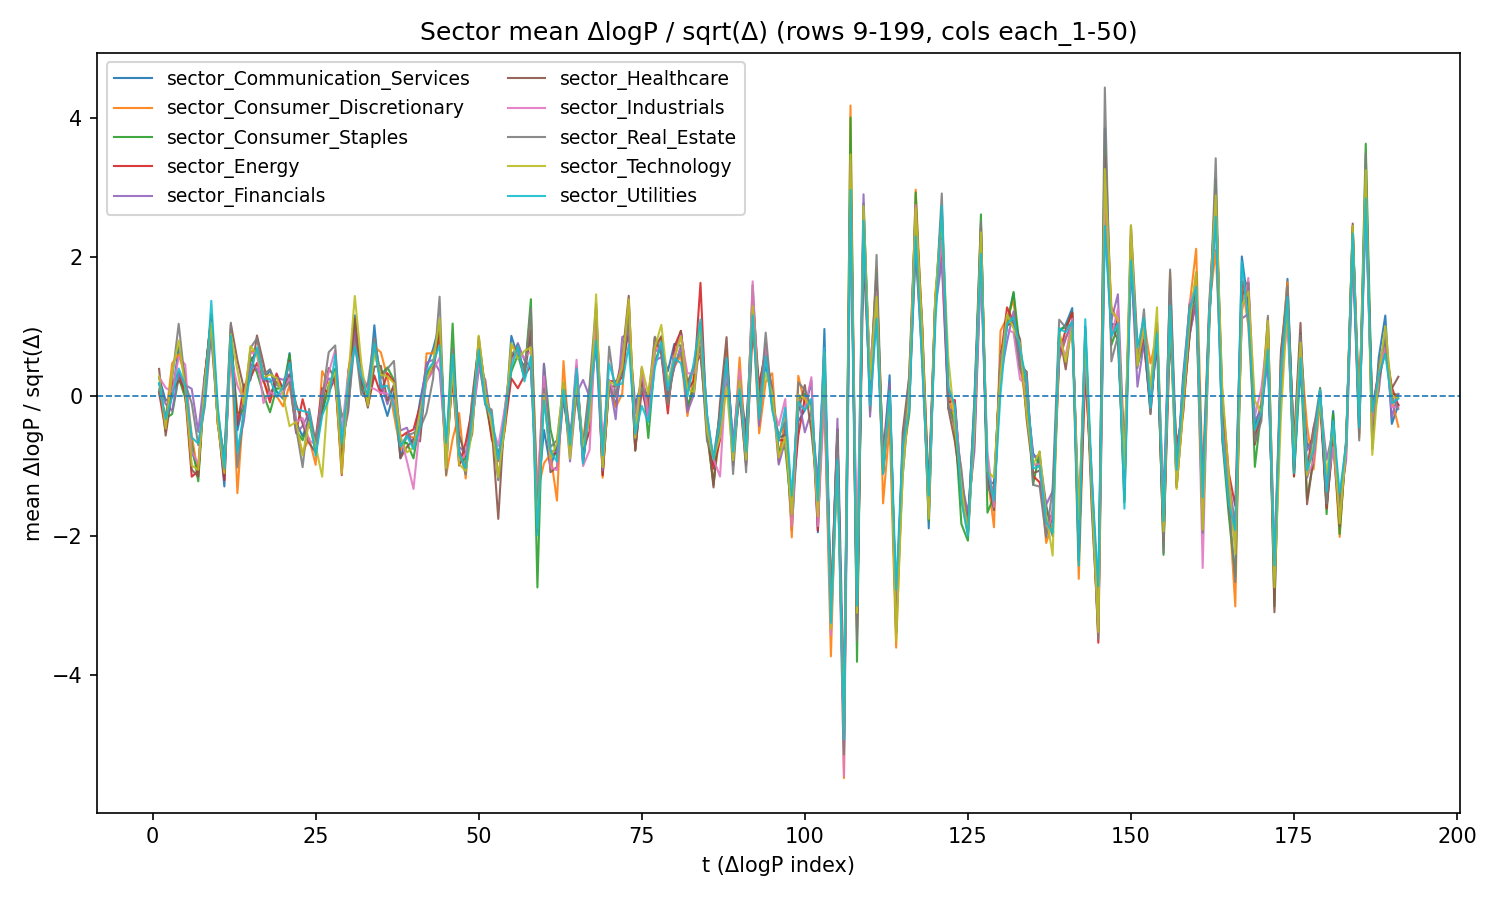

Data behind this chart, as committed beside it:
t, date, sector_Communication_Services, sector_Consumer_Discretionary, sector_Consumer_Staples, sector_Energy, sector_Financials, sector_Healthcare, sector_Industrials, sector_Real_Estate, sector_Technology, sector_Utilities
1, 2011-02-08, 0.2686, 0.1097, 0.05884, 0.05493, 0.1778, 0.3943, 0.2781, 0.08007, 0.2871, 0.1915
2, 2011-02-09, -0.05951, -0.3207, -0.3156, -0.4966, -0.1116, -0.5634, 0.1226, -0.3041, -0.4632, -0.3279
3, 2011-02-10, -0.01479, 0.476, -0.2545, 0.1855, -0.2072, 0.07628, 0.06575, 0.2543, 0.3557, -0.007043
4, 2011-02-11, 0.709, 0.6027, 0.2718, 0.3425, 0.3273, 0.2246, 0.5632, 1.042, 0.8029, 0.3994
5, 2011-02-14, 0.2938, 0.2921, -0.02457, 0.03269, 0.1652, 0.1236, 0.457, 0.1784, 0.114, 0.1554
6, 2011-02-28, -0.7858, -0.5614, -0.6691, -1.155, 0.1078, -1.051, -0.7864, -0.1005, -0.9936, -0.5905
7, 2011-03-01, -1.071, -1.126, -1.219, -1.071, -0.5103, -1.155, -0.9731, -0.6996, -1.054, -0.6768
8, 2011-03-02, 0.2475, 0.2626, 0.211, 0.287, 0.3161, 0.2454, 0.1511, -0.1474, 0.2153, -0.07929
9, 2011-03-03, 1.109, 1.173, 1.177, 1.139, 0.8492, 1.131, 0.9679, 0.9197, 1.057, 1.372
10, 2011-03-04, -0.3027, -0.4021, -0.2195, -0.372, -0.3409, -0.3987, -0.3214, -0.346, -0.4008, -0.1606
11, 2011-03-07, -1.294, -0.9844, -0.9314, -1.204, -1.003, -0.9542, -0.922, -0.8548, -1.102, -1.034
12, 2011-03-08, 0.9608, 0.7681, 0.7749, 0.8835, 0.7661, 1.04, 0.5641, 1.058, 0.8921, 0.8728
13, 2011-03-25, -0.488, -1.39, -0.2412, -0.4117, -0.7842, 0.5198, 0.154, -1.021, 0.3767, -0.7992
14, 2011-03-28, -0.06452, -0.07911, -0.1977, 0.1553, -0.3504, 0.1092, -0.05014, -0.2178, -0.1143, -0.2297
15, 2011-03-29, 0.5203, 0.6412, 0.563, 0.2612, 0.468, 0.2359, 0.6222, 0.6952, 0.7201, 0.3261
16, 2011-03-30, 0.6234, 0.6683, 0.3405, 0.4782, 0.3928, 0.8747, 0.6227, 0.8337, 0.6116, 0.6995
17, 2011-03-31, 0.2061, 0.2161, 0.02779, 0.2386, 0.2297, 0.4725, -0.09729, 0.3142, 0.2717, 0.2569
18, 2011-04-01, 0.3822, -0.00493, -0.2286, -0.08733, 0.2107, 0.03396, 0.06586, 0.3892, 0.3125, 0.2498
19, 2011-04-04, 0.0716, 0.00515, 0.1127, 0.3292, 0.269, 0.2073, 0.002822, 0.1675, 0.2667, -0.005339
20, 2011-04-05, -0.03452, -0.1437, 0.1132, 0.1019, 0.2378, 0.1316, 0.05377, 0.09613, 0.01928, 0.1374
21, 2011-04-06, 0.6212, 0.1632, 0.6056, 0.5076, 0.3205, 0.3004, 0.2626, 0.2083, -0.4288, 0.4874
22, 2011-04-07, -0.3714, -0.4627, -0.4908, -0.5148, -0.5304, -0.1132, -0.3769, -0.4537, -0.3658, -0.1804
23, 2011-04-08, -0.5754, -0.8101, -0.6299, -0.04072, -0.4263, -0.3916, -0.3131, -1.016, -0.8504, -0.2084
24, 2011-04-11, -0.3039, -0.6004, -0.3526, -0.4115, -0.2318, -0.6732, -0.6314, -0.1796, -0.3654, -0.2318
25, 2011-04-12, -0.6411, -0.9834, -0.8071, -0.6033, -0.7203, -0.8047, -0.6902, -0.6597, -0.7081, -0.8529
26, 2011-04-13, -0.2301, 0.3628, -0.2207, 0.1149, 0.08426, -0.1508, -0.0002228, -0.02203, -1.154, -0.2753
27, 2011-04-14, 0.1371, 0.17, 0.1581, 0.05188, 0.2582, 0.4065, 0.3438, 0.6339, 0.1644, -0.04218
28, 2011-04-15, 0.2927, 0.2389, 0.3989, 0.2783, 0.1723, 0.2602, 0.6646, 0.7313, 0.3487, 0.5916
29, 2011-04-18, -0.8612, -1.029, -0.3032, -1.131, -0.6788, -0.8528, -0.5011, -0.7286, -1.11, -0.6717
30, 2011-04-19, -0.03793, 0.1348, -0.08604, 0.36, -0.2195, 0.08894, 0.3265, -0.1557, 0.2583, 0.1915
31, 2011-04-20, 1.164, 1.079, 1.098, 0.9343, 0.9903, 1.123, 0.7074, 0.7878, 1.441, 0.7111
32, 2011-04-21, 0.1078, 0.298, 0.1037, 0.2508, 0.2453, 0.2664, 0.3089, 0.02099, 0.4721, 0.2905
33, 2011-04-25, -0.07091, -0.05513, 0.01536, -0.1341, 0.117, -0.1627, 0.138, 0.1904, -0.1289, -0.004736
34, 2011-04-26, 1.021, 0.7166, 0.7714, 0.2992, 0.6739, 0.4258, 0.1081, 0.8422, 0.6176, 0.7583
35, 2011-04-27, 0.03007, 0.6315, 0.3082, 0.02895, 0.2004, 0.4383, 0.04929, 0.2543, 0.3084, 0.133
36, 2011-04-28, -0.2821, 0.2722, 0.4158, 0.3317, -0.1149, -0.05987, 0.04005, 0.3962, 0.2874, 0.1535
37, 2011-04-29, 0.05696, -0.2674, 0.2376, 0.2103, 0.1717, 0.1555, -0.05824, 0.509, 0.1893, -0.1405
38, 2011-05-02, -0.8908, -0.7701, -0.6733, -0.5838, -0.4913, -0.8869, -0.5697, -0.7176, -0.5891, -0.7218
39, 2011-05-03, -0.5438, -0.5566, -0.6692, -0.518, -0.4496, -0.7268, -0.934, -0.5638, -0.8054, -0.5719
40, 2011-05-04, -0.6969, -0.5933, -0.89, -0.4764, -0.7444, -0.6098, -1.33, -0.5271, -0.7348, -0.7577
41, 2011-05-05, -0.07075, -0.56, -0.3539, -0.1333, -0.1814, -0.6466, -0.4052, -0.4607, -0.2273, -0.4376
42, 2011-05-06, 0.4089, 0.6179, 0.3063, 0.223, 0.4832, 0.3472, 0.2156, -0.2363, 0.2382, 0.3586
43, 2011-05-09, 0.6787, 0.6168, 0.4409, 0.3824, 0.5248, 0.4457, 0.3652, 0.2495, 0.479, 0.484
44, 2011-05-10, 1.037, 0.8824, 0.9882, 0.875, 0.3612, 1.015, 0.5591, 1.431, 1.112, 0.7325
45, 2011-05-11, -0.9683, -1.14, -0.8848, -0.8443, -0.8189, -0.8191, -0.8997, -1.129, -1.026, -0.667
46, 2011-05-12, 0.3667, -0.6123, 1.046, 0.2598, 0.5154, 0.5365, 0.4831, 0.6913, 0.4107, 0.6008
47, 2011-05-13, -0.7855, -0.2398, -0.9678, -0.9943, -0.7253, -0.5569, -0.929, -0.7705, -0.9759, -0.833
48, 2011-05-16, -1.017, -1.18, -0.8872, -0.6639, -0.8126, -0.868, -0.8269, -1.121, -1.07, -1.031
49, 2011-05-17, -0.02606, -0.05232, -0.1636, -0.1688, -0.3755, -0.5355, -0.3854, -0.09544, -0.4813, -0.3019
50, 2011-05-18, 0.748, 0.6271, 0.6603, 0.7863, 0.381, 0.8563, 0.4767, 0.5611, 0.8718, 0.6664
51, 2011-05-19, 0.1004, 0.09611, -0.06415, 0.09263, 0.243, 0.0911, -0.03211, -0.1227, 0.0812, -0.09871
52, 2011-05-20, -0.3599, -0.3867, -0.5749, -0.62, -0.4623, -0.449, -0.4021, -0.1929, -0.4235, -0.2751
53, 2011-05-23, -1.186, -0.8403, -0.8714, -0.8347, -0.9316, -1.76, -0.7135, -1.205, -1.164, -0.9032
54, 2011-05-24, -0.4465, -0.4964, -0.375, -0.4566, -0.2357, -0.1987, -0.1667, -0.3477, -0.415, -0.2824
55, 2011-05-25, 0.8693, 0.7288, 0.356, 0.2586, 0.5343, 0.5304, 0.5271, 0.614, 0.7608, 0.4106
56, 2011-05-26, 0.5694, 0.6516, 0.5956, 0.1161, 0.7654, 0.7385, 0.6229, 0.6717, 0.5389, 0.732
57, 2011-05-27, 0.4327, 0.3416, 0.2684, 0.2964, 0.523, 0.2845, 0.5579, 0.3002, 0.6514, 0.2149
58, 2011-05-31, 0.88, 1.136, 1.396, 0.4348, 0.4112, 0.9405, 0.6473, 1.261, 0.7027, 0.5764
59, 2011-06-01, -1.527, -1.374, -2.744, -1.462, -1.578, -1.944, -1.379, -1.697, -1.891, -1.995
60, 2011-06-02, -0.4808, -0.9631, 0.4669, 0.1724, 0.4683, 0.192, 0.2897, 0.1114, 0.02805, -0.05963
... 131 more rows
